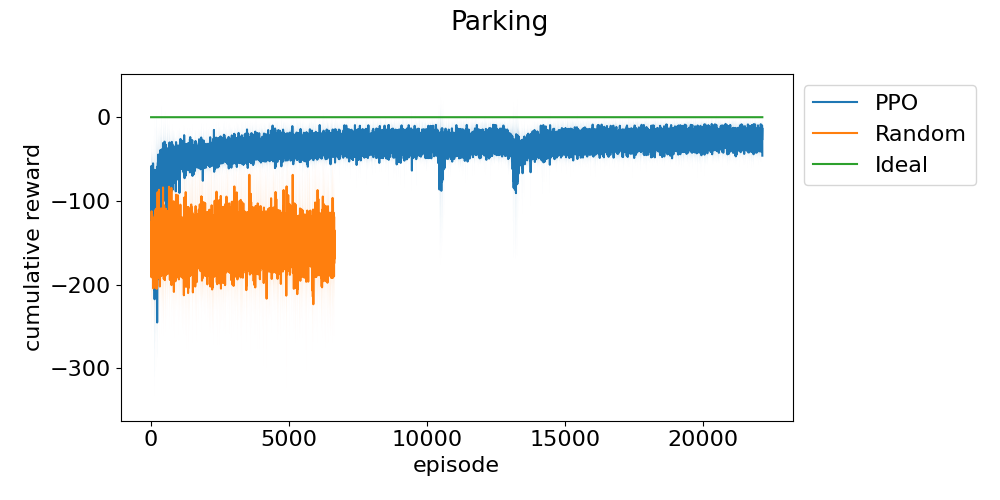

Data behind this chart, as committed beside it:
episode, run_0, run_1, run_2, run_3
0, -147.4, -62.77, -69.12, -228.9
1, -46.61, -78.3, -138.5, -84.24
2, -103.7, -90.83, -116.1, -67.19
3, -120.3, -47.61, -61.21, -62.68
4, -65.41, -71.74, -71.31, -75.69
5, -46.24, -83.22, -213.9, -87.5
6, -106.2, -85.59, -184.3, -213.6
7, -74.68, -90.58, -118, -95.12
8, -67.64, -135.7, -65.59, -67.76
9, -156.3, -90.19, -182.8, -79.66
10, -91.81, -56.53, -144.6, -198.8
11, -128.6, -75.66, -94.03, -52.09
12, -173.2, -70.5, -102.2, -82.11
13, -72.53, -89.15, -90.35, -50.81
14, -74.52, -97.84, -53.04, -106.9
15, -64.42, -52.61, -61.56, -59.46
16, -52.13, -96.61, -47.86, -139.1
17, -49.38, -61.02, -48.26, -73.65
18, -131.4, -198, -72.29, -67.83
19, -113.4, -251.5, -54.58, -55.18
20, -50.22, -85.04, -98.33, -58.32
21, -79.79, -69.39, -45.89, -194.2
22, -99.81, -68.87, -87.16, -74.6
23, -45.32, -102.8, -78.36, -100.4
24, -109.4, -82.66, -195.8, -71.99
25, -54.85, -101.8, -158.2, -48.34
26, -109.6, -96.47, -71.11, -126
27, -163.8, -68.55, -78.2, -91.48
28, -44.6, -56.73, -89.23, -54.02
29, -138.1, -49.49, -150.4, -100.1
30, -35.97, -74.96, -154.7, -106.4
31, -134.7, -45.88, -60.41, -189.5
32, -137.6, -139, -58.86, -103
33, -110.5, -52.31, -127.4, -47.62
34, -98.85, -175.7, -57.53, -122.7
35, -73.13, -88.74, -48.71, -79.55
36, -63.43, -80.27, -78.37, -72.62
37, -68.05, -138.9, -85.31, -145
38, -126.7, -98.82, -80.48, -136
39, -77.31, -92.05, -54.54, -87.12
40, -71.53, -94.11, -195.3, -84.77
41, -159.9, -82.53, -66.46, -80.71
42, -87.93, -230.4, -106.2, -54.8
43, -67.31, -180.3, -104.5, -54.21
44, -72.4, -75.81, -161.8, -70.29
45, -52.75, -58.58, -65.96, -131.6
46, -76.45, -128.3, -122.2, -98
47, -110.5, -98.08, -93.19, -86.16
48, -146.1, -91.81, -130.9, -98.55
49, -48.49, -52.56, -148, -82.31
50, -131.4, -139.2, -208.5, -129.8
51, -111.9, -133.2, -72.61, -165.5
52, -72, -78.03, -176.9, -55.48
53, -164.9, -87.6, -123, -50.76
54, -51.85, -196.3, -92.08, -51.1
55, -116.1, -72.08, -46.43, -79.43
56, -84.08, -86.57, -53.59, -144
57, -46.35, -76.01, -75.71, -76.48
58, -141.8, -86.1, -71.14, -139.9
59, -96.82, -96.31, -86.5, -47.87
... 27,233 more rows
